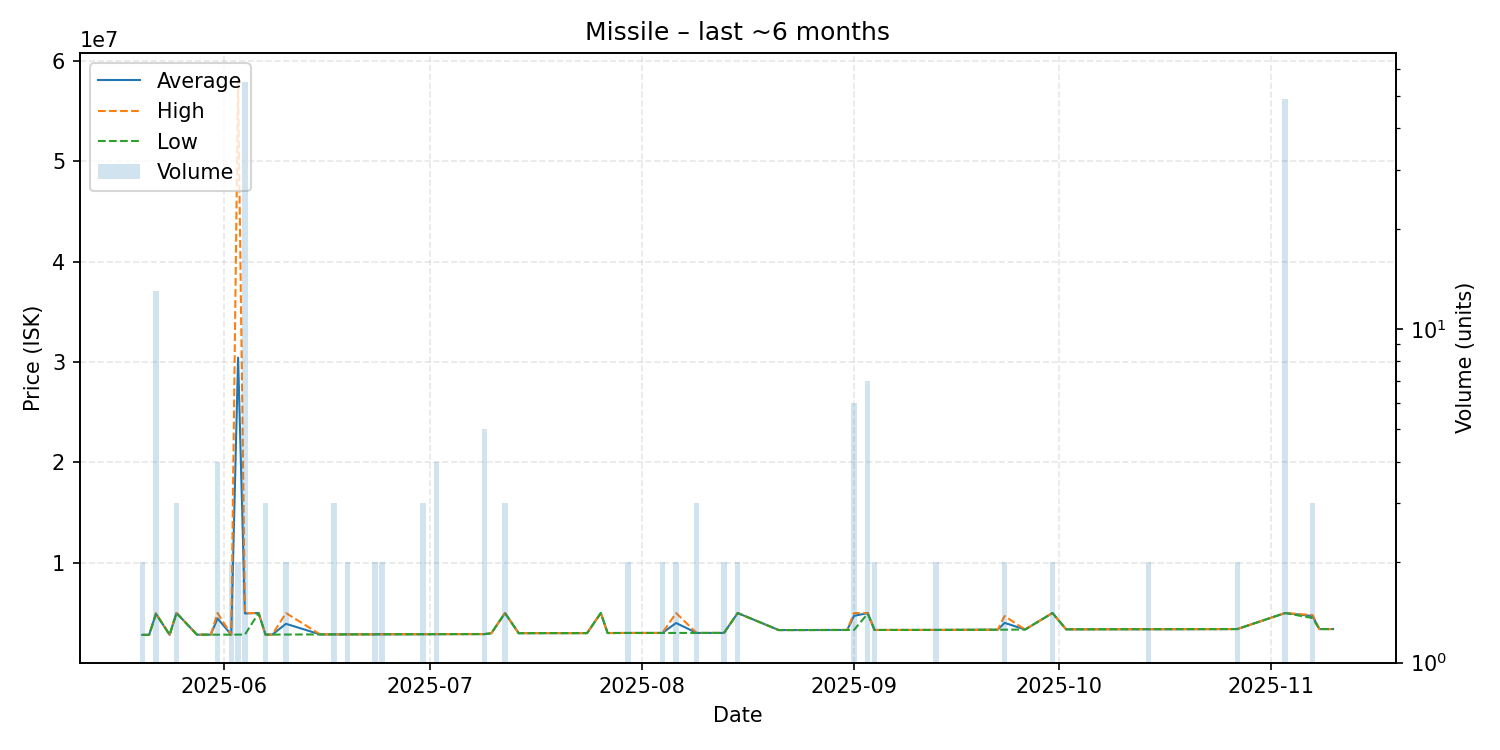

The data file committed next to this chart (first rows):
date, average, highest, lowest, order_count, volume
2025-05-20, 2826000, 2826000, 2826000, 1, 2
2025-05-21, 2830000, 2830000, 2830000, 1, 1
2025-05-22, 4925000, 5000000, 4899000, 8, 13
2025-05-24, 2833000, 2833000, 2833000, 1, 1
2025-05-25, 5000000, 5000000, 5000000, 1, 3
2025-05-28, 2843000, 2843000, 2843000, 1, 1
2025-05-29, 2845000, 2845000, 2845000, 1, 1
2025-05-30, 2846000, 2846000, 2846000, 1, 1
2025-05-31, 4461500, 5000000, 2846000, 2, 4
2025-06-02, 2847000, 2848000, 2846000, 2, 2
2025-06-03, 30426500, 58000000, 2853000, 2, 2
2025-06-04, 4960982, 5000000, 2854000, 2, 55
2025-06-06, 5000000, 5000000, 5000000, 1, 1
2025-06-07, 2854000, 2854000, 2854000, 2, 3
2025-06-08, 2855000, 2855000, 2855000, 1, 1
2025-06-10, 3929000, 5000000, 2858000, 2, 2
2025-06-15, 2871000, 2871000, 2871000, 1, 1
2025-06-17, 2874000, 2874000, 2874000, 1, 3
2025-06-18, 2874000, 2874000, 2874000, 1, 1
2025-06-19, 2877000, 2877000, 2877000, 1, 2
2025-06-22, 2878000, 2878000, 2878000, 1, 1
2025-06-23, 2881500, 2884000, 2879000, 2, 2
2025-06-24, 2887000, 2887000, 2887000, 2, 2
2025-06-26, 2887000, 2887000, 2887000, 1, 1
2025-06-30, 2891000, 2891000, 2891000, 2, 3
2025-07-02, 2896500, 2897000, 2896000, 2, 4
2025-07-04, 2901000, 2901000, 2901000, 1, 1
2025-07-05, 2902000, 2902000, 2902000, 1, 1
2025-07-08, 2904000, 2904000, 2904000, 1, 1
2025-07-09, 2904000, 2904000, 2904000, 3, 5
2025-07-10, 2986000, 2986000, 2986000, 1, 1
2025-07-12, 5000000, 5000000, 5000000, 1, 3
2025-07-14, 2994000, 2994000, 2994000, 1, 1
2025-07-17, 2999000, 2999000, 2999000, 1, 1
2025-07-19, 3000000, 3000000, 3000000, 1, 1
2025-07-21, 3000000, 3000000, 3000000, 1, 1
2025-07-24, 3002000, 3002000, 3002000, 1, 1
2025-07-26, 5000000, 5000000, 5000000, 1, 1
2025-07-27, 3010000, 3010000, 3010000, 1, 1
2025-07-30, 3016000, 3016000, 3016000, 1, 2
2025-08-04, 3017000, 3017000, 3017000, 2, 2
2025-08-06, 4009000, 5000000, 3018000, 2, 2
2025-08-09, 3018000, 3018000, 3018000, 2, 3
2025-08-13, 3020000, 3020000, 3020000, 2, 2
2025-08-15, 5000000, 5000000, 5000000, 1, 2
2025-08-21, 3305000, 3305000, 3305000, 1, 1
2025-08-25, 3308000, 3308000, 3308000, 1, 1
2025-08-29, 3313000, 3313000, 3313000, 1, 1
2025-08-31, 3314000, 3314000, 3314000, 1, 1
2025-09-01, 4719000, 5000000, 3314000, 2, 6
2025-09-03, 4992429, 5000000, 4947000, 2, 7
2025-09-04, 3314000, 3314000, 3314000, 1, 2
2025-09-13, 3319500, 3320000, 3319000, 2, 2
2025-09-21, 3339000, 3339000, 3339000, 1, 1
2025-09-22, 3340000, 3340000, 3340000, 1, 1
2025-09-23, 4021500, 4700000, 3343000, 2, 2
2025-09-26, 3358000, 3358000, 3358000, 1, 1
2025-09-30, 5000000, 5000000, 5000000, 1, 2
2025-10-02, 3377000, 3377000, 3377000, 1, 1
2025-10-13, 3390000, 3390000, 3390000, 1, 1
... 9 more rows
